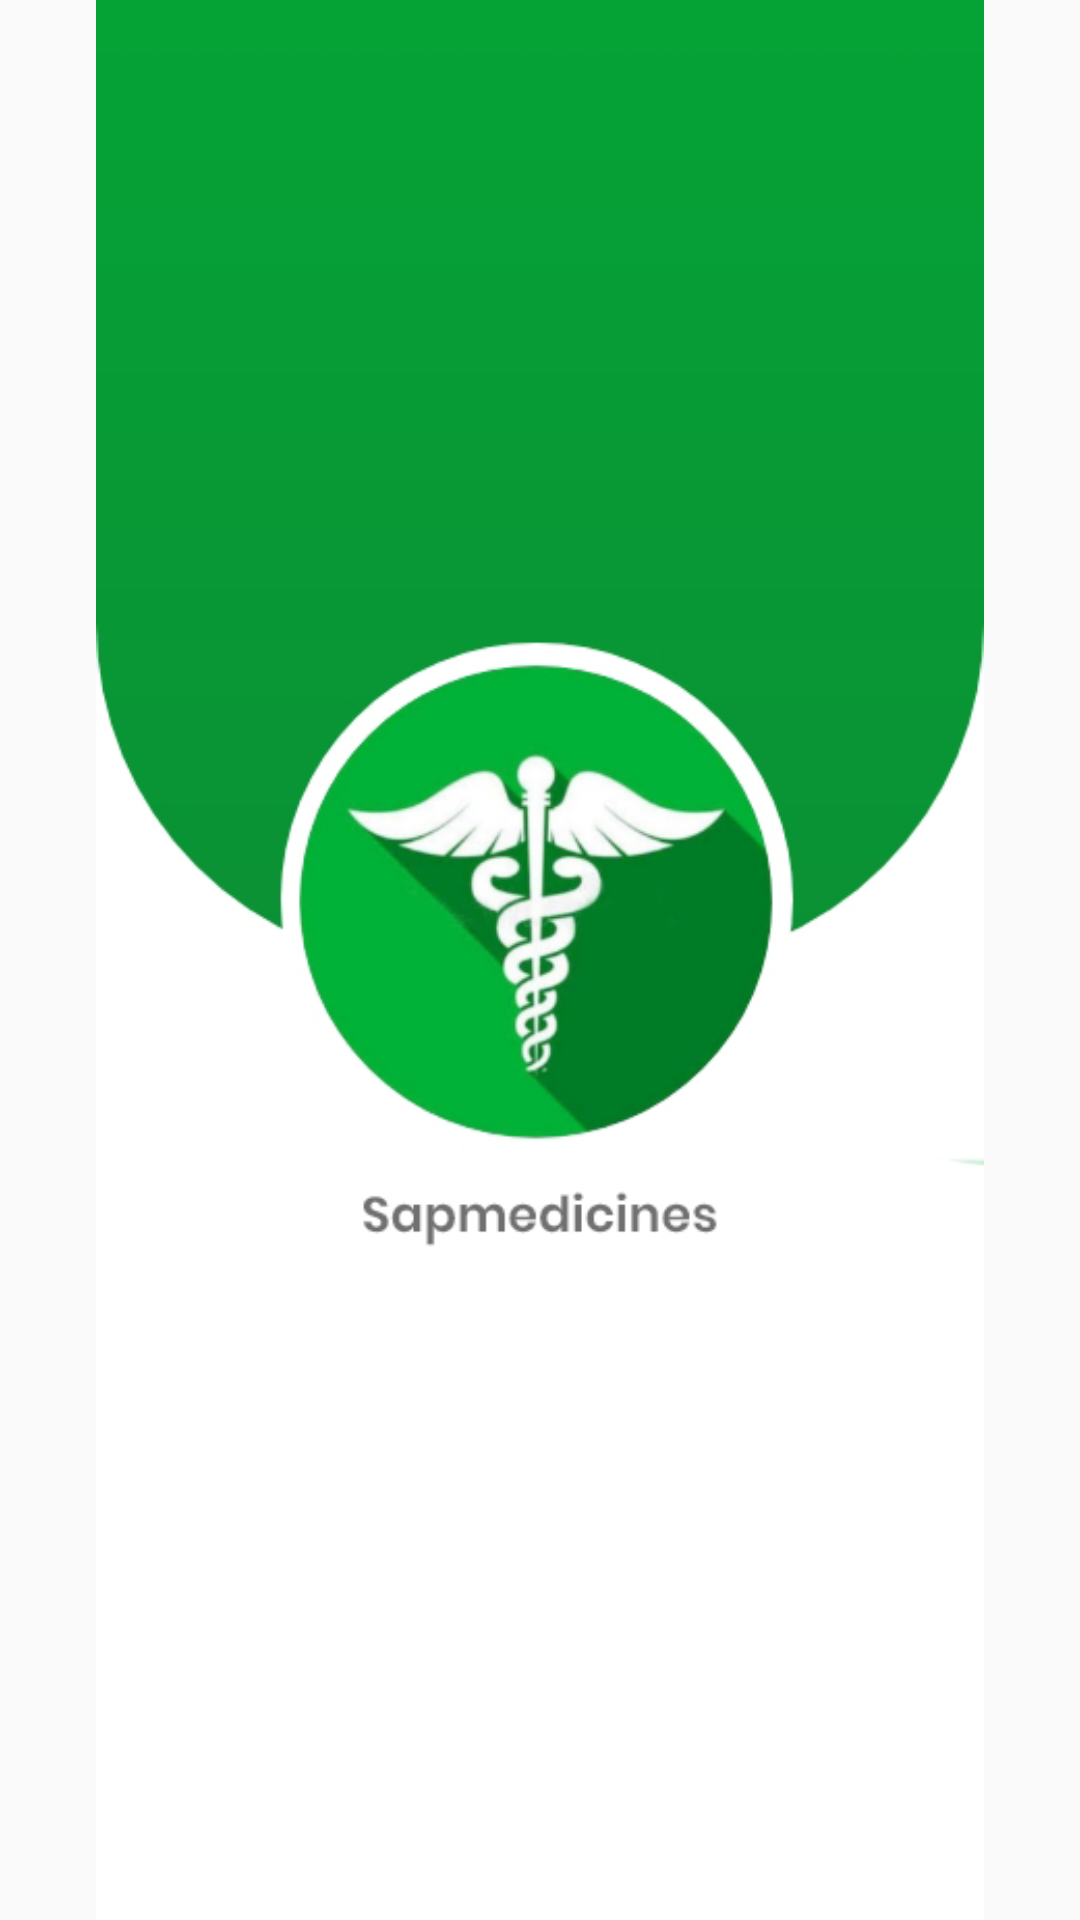

Here is an Android app screen rendered from its layout file. Give the layout XML and the strings, colors and styles it references.
<!-- AndroidManifest.xml: activity theme AppFullScreenTheme -->
<!-- res/layout/activity_splash.xml -->
<?xml version="1.0" encoding="utf-8"?>
<LinearLayout xmlns:android="http://schemas.android.com/apk/res/android"
    xmlns:app="http://schemas.android.com/apk/res-auto"
    xmlns:tools="http://schemas.android.com/tools"
    android:layout_width="match_parent"
    android:layout_height="match_parent"
    tools:context=".SplashActivity">
    <ImageView
        android:layout_width="match_parent"
        android:layout_height="match_parent"
        android:fitsSystemWindows="true"
        android:src="@drawable/flash_screen">

    </ImageView>

</LinearLayout>
<!-- resources referenced by this layout -->
<resources>
  <!-- drawable flash_screen: jpg bitmap (drawable, 63076 bytes) -->
  <style name="AppFullScreenTheme" parent="Theme.AppCompat.Light.NoActionBar">
          <item name="android:windowNoTitle">true</item>
          <item name="android:windowActionBar">false</item>
          <item name="android:windowFullscreen">true</item>
          <item name="android:windowContentOverlay">@null</item>
      </style>
</resources>
